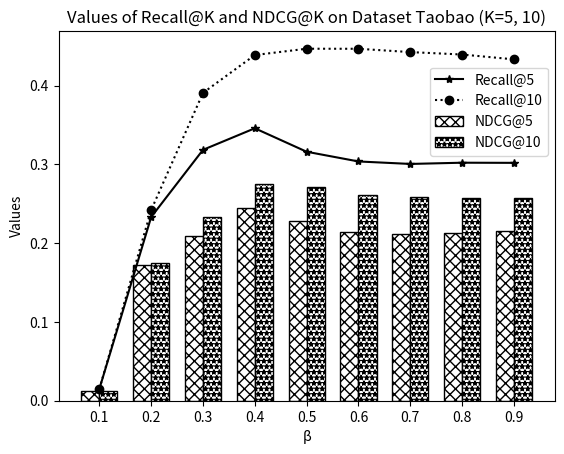

The script that saved this image:
import matplotlib.pyplot as plt
import numpy as np

beta = [0.1, 0.2, 0.3, 0.4, 0.5, 0.6, 0.7, 0.8, 0.9]

taobao_recall5 = [0.014875, 0.233297386, 0.318625817, 0.345995098, 0.316195261, 0.30385866, 0.300713235, 0.30227451, 0.302090686]
taobao_recall10 = [0.01491585, 0.242167484, 0.390982026, 0.439003268, 0.447035948, 0.446959967, 0.442752451, 0.439677288, 0.433523693]
taobao_ndcg5 = [0.012075986, 0.171961785, 0.209560459, 0.244254572, 0.228824778, 0.214430989, 0.211708127, 0.212619627, 0.215086489]
taobao_ndcg10 = [0.012087794, 0.174942558, 0.233486727, 0.274623433, 0.271694488, 0.261284358, 0.25816022, 0.257360981, 0.257742415]

tmall_recall5 = [0.005208333, 0.316255669, 0.296485261, 0.295103458, 0.293013039, 0.292800454, 0.292162698, 0.290320295, 0.290745465]
tmall_recall10 = [0.005208333, 0.43200822, 0.429350907, 0.435515873, 0.430945295, 0.432645975, 0.431795635, 0.43243339, 0.42903203]
tmall_ndcg5 = [0.005169104, 0.222401926, 0.192528306, 0.19102202, 0.185966424, 0.185735077, 0.185246734, 0.18395733, 0.182510139]
tmall_ndcg10 = [0.005169104, 0.260421329, 0.236497194, 0.237331579, 0.231542793, 0.231910182, 0.231433932, 0.230899371, 0.228184879]

x = np.arange(len(beta))  # the label locations
width = 0.35  # the width of the bars

fig, ax = plt.subplots()
rects1 = ax.bar(x - width/2, taobao_ndcg5, width, label='NDCG@5', color='white', edgecolor='k', hatch='xxx')
rects2 = ax.bar(x + width/2, taobao_ndcg10, width, label='NDCG@10', color='white', edgecolor='k', hatch='***')
ax.plot(x, taobao_recall5, linestyle='-', color='k', marker='*', label='Recall@5')
ax.plot(x, taobao_recall10, linestyle=':', color='k', marker='o', label='Recall@10')
ax.set_xlabel('β')
ax.set_ylabel('Values')
ax.set_title('Values of Recall@K and NDCG@K on Dataset Taobao (K=5, 10)')
ax.set_xticks(x)
ax.set_xticklabels(beta)
ax.legend(loc='upper right', bbox_to_anchor=(1, 0.92))

plt.show()
fig.savefig('beta_taobao.pdf', dpi=800, format='pdf')